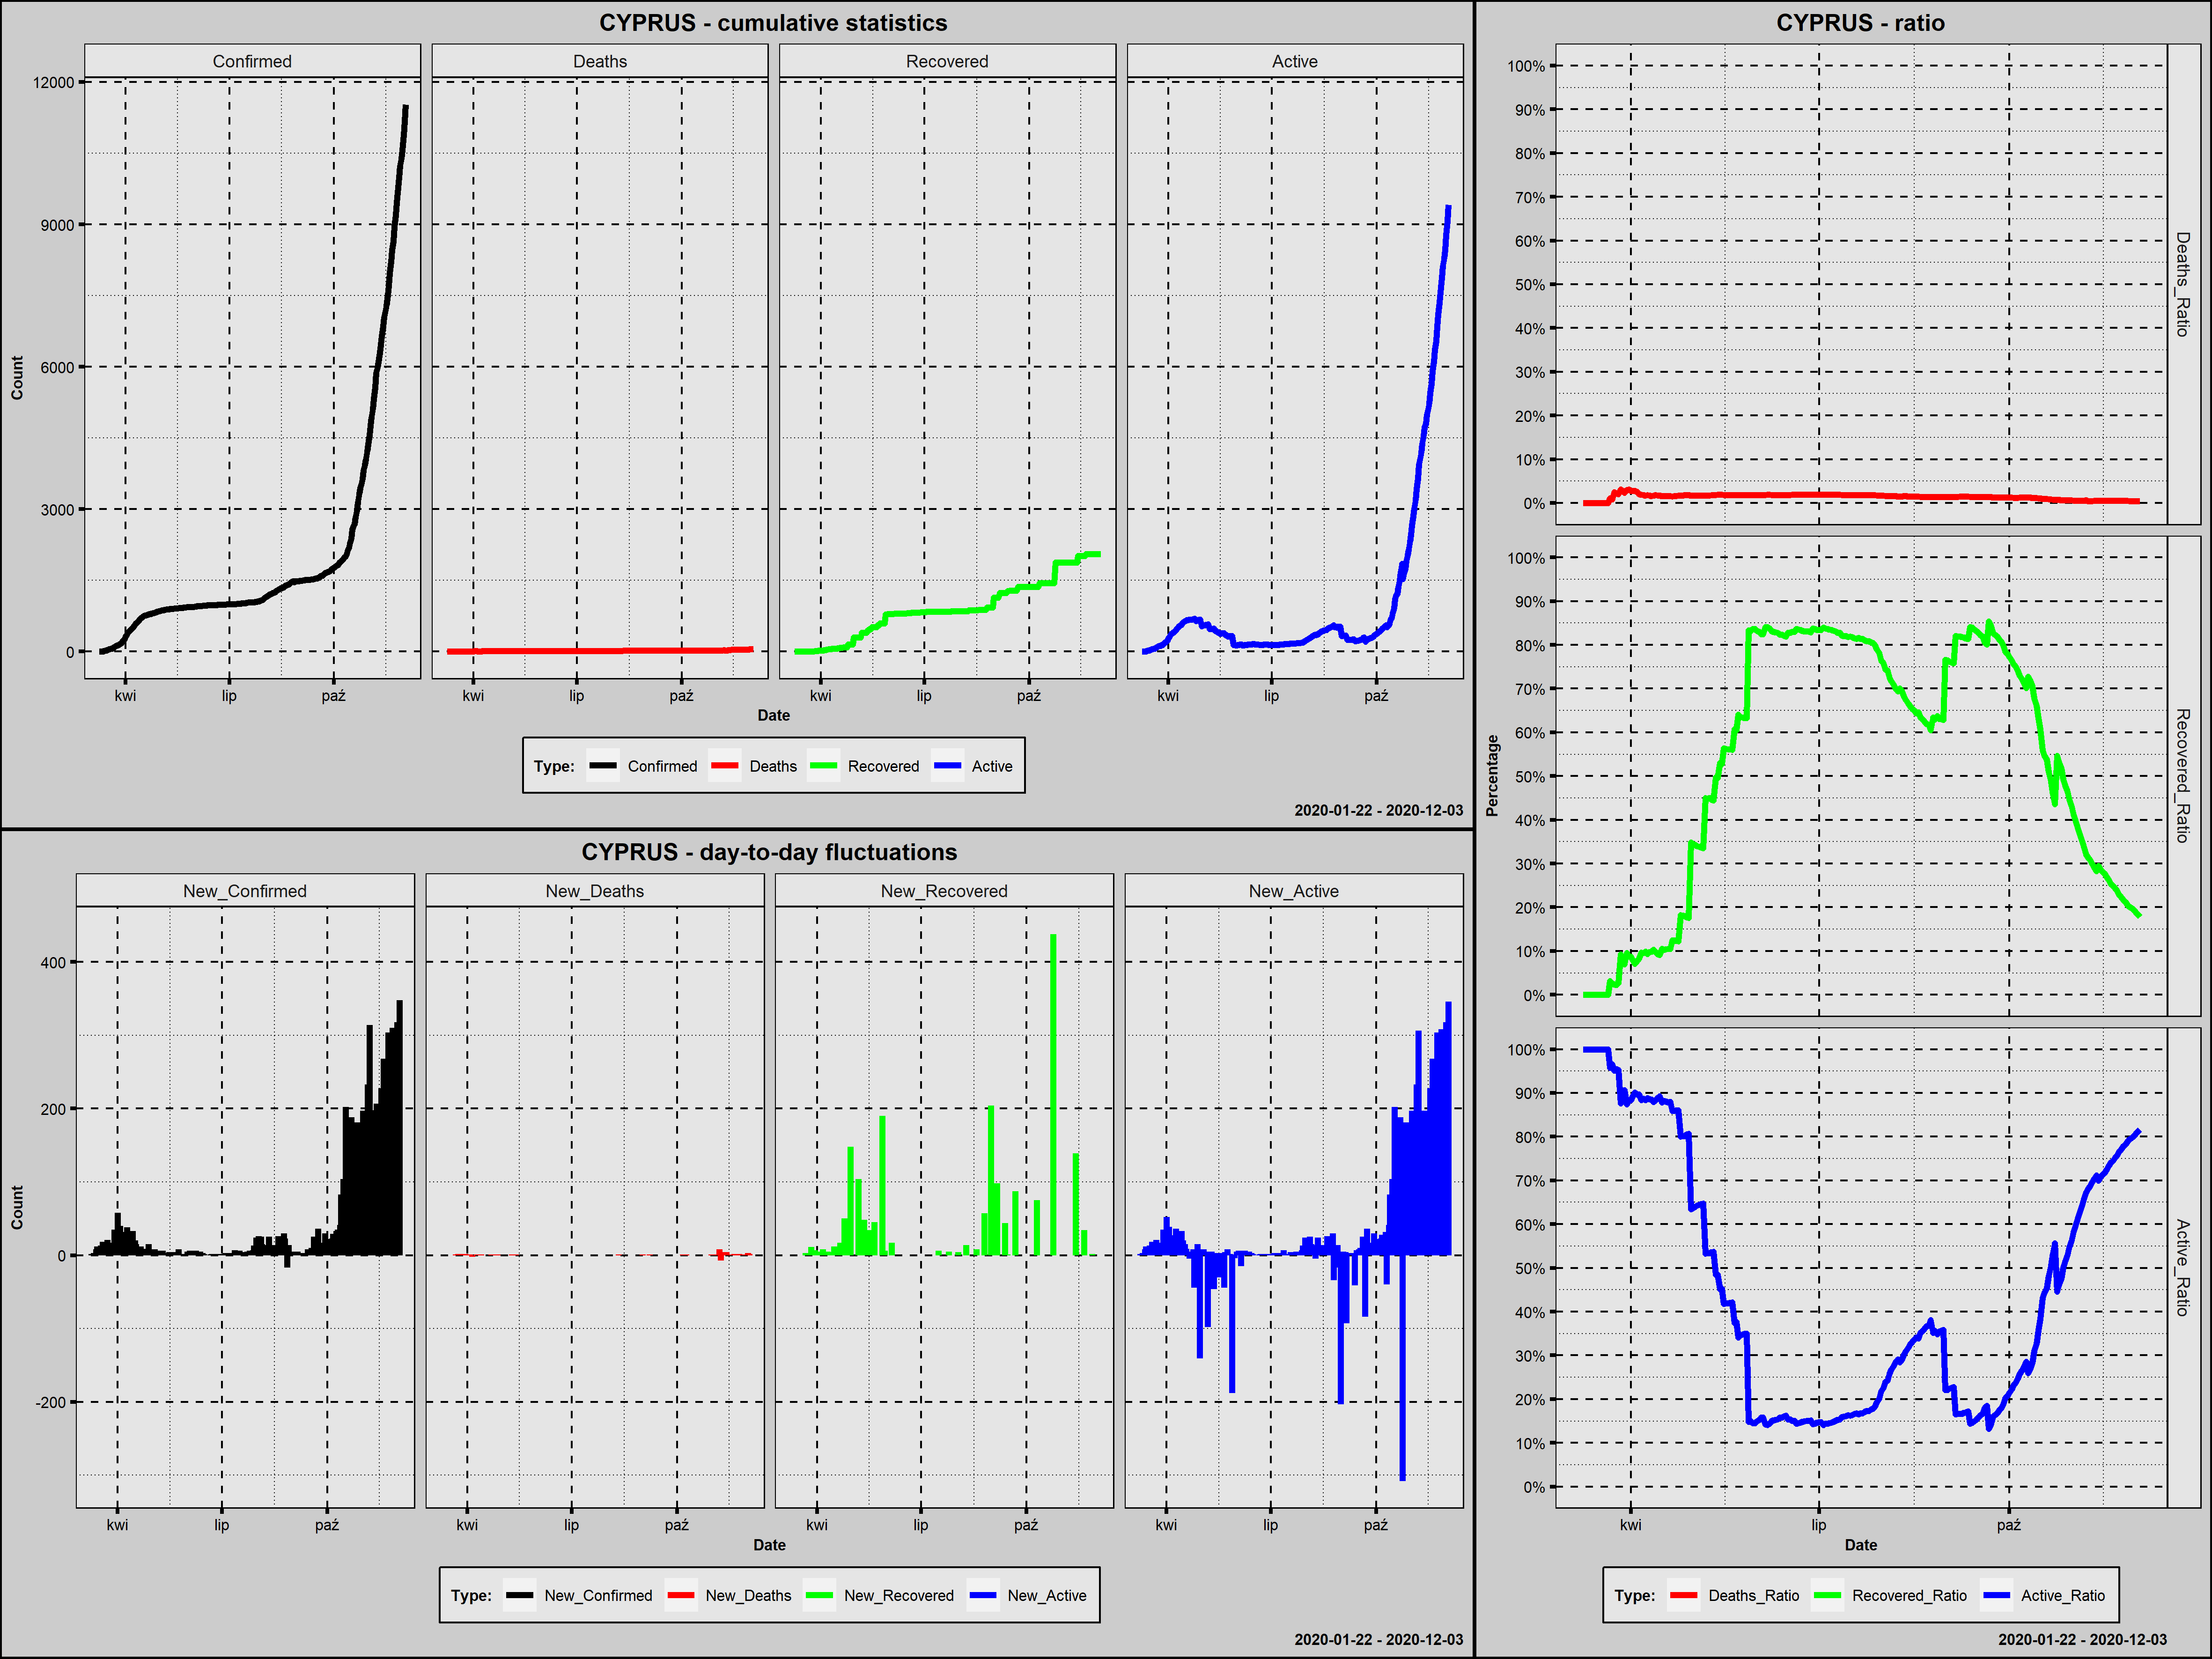

The table this chart was drawn from, first rows:
Country; Date; Confirmed; New_Confirmed; Deaths; New_Deaths; Recovered; New_Recovered; Active; New_Active; Year; Month; Day; Week_Day; Deaths_Ratio; Recovered_Ratio; Active_Ratio; 1_Confirmed; 100_Confirmed; New_Confirmed_Rank; New_Deaths_Rank; New_Recovered_Rank; New_Active_Rank
Cyprus; 2020-03-09; 2; 2; 0; 0; 0; 0; 2; 2; 2020; marzec; 9; poniedziałek; 0,0000; 0,0000; 1,0000; 1; 0; 214,5; 155,5; 162,5; 196,0
Cyprus; 2020-03-10; 3; 1; 0; 0; 0; 0; 3; 1; 2020; marzec; 10; wtorek; 0,0000; 0,0000; 1,0000; 2; 0; 239,0; 155,5; 162,5; 216,5
Cyprus; 2020-03-11; 6; 3; 0; 0; 0; 0; 6; 3; 2020; marzec; 11; środa; 0,0000; 0,0000; 1,0000; 3; 0; 192,0; 155,5; 162,5; 177,0
Cyprus; 2020-03-12; 6; 0; 0; 0; 0; 0; 6; 0; 2020; marzec; 12; czwartek; 0,0000; 0,0000; 1,0000; 4; 0; 259,5; 155,5; 162,5; 234,5
Cyprus; 2020-03-13; 14; 8; 0; 0; 0; 0; 14; 8; 2020; marzec; 13; piątek; 0,0000; 0,0000; 1,0000; 5; 0; 139,0; 155,5; 162,5; 128,5
Cyprus; 2020-03-14; 26; 12; 0; 0; 0; 0; 26; 12; 2020; marzec; 14; sobota; 0,0000; 0,0000; 1,0000; 6; 0; 117,0; 155,5; 162,5; 109,0
Cyprus; 2020-03-15; 26; 0; 0; 0; 0; 0; 26; 0; 2020; marzec; 15; niedziela; 0,0000; 0,0000; 1,0000; 7; 0; 259,5; 155,5; 162,5; 234,5
Cyprus; 2020-03-16; 33; 7; 0; 0; 0; 0; 33; 7; 2020; marzec; 16; poniedziałek; 0,0000; 0,0000; 1,0000; 8; 0; 148,0; 155,5; 162,5; 138,0
Cyprus; 2020-03-17; 46; 13; 0; 0; 0; 0; 46; 13; 2020; marzec; 17; wtorek; 0,0000; 0,0000; 1,0000; 9; 0; 111,5; 155,5; 162,5; 103,0
Cyprus; 2020-03-18; 49; 3; 0; 0; 0; 0; 49; 3; 2020; marzec; 18; środa; 0,0000; 0,0000; 1,0000; 10; 0; 192,0; 155,5; 162,5; 177,0
Cyprus; 2020-03-19; 67; 18; 0; 0; 0; 0; 67; 18; 2020; marzec; 19; czwartek; 0,0000; 0,0000; 1,0000; 11; 0; 90,0; 155,5; 162,5; 84,0
Cyprus; 2020-03-20; 67; 0; 0; 0; 0; 0; 67; 0; 2020; marzec; 20; piątek; 0,0000; 0,0000; 1,0000; 12; 0; 259,5; 155,5; 162,5; 234,5
Cyprus; 2020-03-21; 84; 17; 0; 0; 0; 0; 84; 17; 2020; marzec; 21; sobota; 0,0000; 0,0000; 1,0000; 13; 0; 93,5; 155,5; 162,5; 88,0
Cyprus; 2020-03-22; 95; 11; 1; 1; 3; 3; 91; 7; 2020; marzec; 22; niedziela; 0,0105; 0,0316; 0,9579; 14; 0; 122,0; 26,5; 41,5; 138,0
Cyprus; 2020-03-23; 116; 21; 1; 0; 3; 0; 112; 21; 2020; marzec; 23; poniedziałek; 0,0086; 0,0259; 0,9655; 15; 1; 82,5; 155,5; 162,5; 78,5
Cyprus; 2020-03-24; 124; 8; 3; 2; 3; 0; 118; 6; 2020; marzec; 24; wtorek; 0,0242; 0,0242; 0,9516; 16; 2; 139,0; 7,5; 162,5; 146,0
Cyprus; 2020-03-25; 132; 8; 3; 0; 3; 0; 126; 8; 2020; marzec; 25; środa; 0,0227; 0,0227; 0,9545; 17; 3; 139,0; 155,5; 162,5; 128,5
Cyprus; 2020-03-26; 146; 14; 3; 0; 4; 1; 139; 13; 2020; marzec; 26; czwartek; 0,0205; 0,0274; 0,9521; 18; 4; 105,5; 155,5; 51,5; 103,0
Cyprus; 2020-03-27; 162; 16; 5; 2; 15; 11; 142; 3; 2020; marzec; 27; piątek; 0,0309; 0,0926; 0,8765; 19; 5; 97,5; 7,5; 23,0; 177,0
Cyprus; 2020-03-28; 179; 17; 5; 0; 15; 0; 159; 17; 2020; marzec; 28; sobota; 0,0279; 0,0838; 0,8883; 20; 6; 93,5; 155,5; 162,5; 88,0
Cyprus; 2020-03-29; 214; 35; 5; 0; 15; 0; 194; 35; 2020; marzec; 29; niedziela; 0,0234; 0,0701; 0,9065; 21; 7; 59,5; 155,5; 162,5; 57,5
Cyprus; 2020-03-30; 230; 16; 7; 2; 22; 7; 201; 7; 2020; marzec; 30; poniedziałek; 0,0304; 0,0957; 0,8739; 22; 8; 97,5; 7,5; 28,0; 138,0
Cyprus; 2020-03-31; 262; 32; 8; 1; 23; 1; 231; 30; 2020; marzec; 31; wtorek; 0,0305; 0,0878; 0,8817; 23; 9; 63,5; 26,5; 51,5; 62,0
Cyprus; 2020-04-01; 320; 58; 9; 1; 28; 5; 283; 52; 2020; kwiecień; 1; środa; 0,0281; 0,0875; 0,8844; 24; 10; 51,0; 26,5; 35,0; 50,0
Cyprus; 2020-04-02; 356; 36; 10; 1; 28; 0; 318; 35; 2020; kwiecień; 2; czwartek; 0,0281; 0,0787; 0,8933; 25; 11; 57,5; 26,5; 162,5; 57,5
Cyprus; 2020-04-03; 396; 40; 11; 1; 28; 0; 357; 39; 2020; kwiecień; 3; piątek; 0,0278; 0,0707; 0,9015; 26; 12; 55,0; 26,5; 162,5; 54,0
Cyprus; 2020-04-04; 426; 30; 11; 0; 33; 5; 382; 25; 2020; kwiecień; 4; sobota; 0,0258; 0,0775; 0,8967; 27; 13; 67,0; 155,5; 35,0; 71,0
Cyprus; 2020-04-05; 446; 20; 9; -2; 37; 4; 400; 18; 2020; kwiecień; 5; niedziela; 0,0202; 0,0830; 0,8969; 28; 14; 86,5; 269,0; 39,0; 84,0
Cyprus; 2020-04-06; 465; 19; 9; 0; 45; 8; 411; 11; 2020; kwiecień; 6; poniedziałek; 0,0194; 0,0968; 0,8839; 29; 15; 89,0; 155,5; 26,5; 113,5
Cyprus; 2020-04-07; 494; 29; 9; 0; 47; 2; 438; 27; 2020; kwiecień; 7; wtorek; 0,0182; 0,0951; 0,8866; 30; 16; 70,0; 155,5; 45,5; 66,5
Cyprus; 2020-04-08; 526; 32; 9; 0; 52; 5; 465; 27; 2020; kwiecień; 8; środa; 0,0171; 0,0989; 0,8840; 31; 17; 63,5; 155,5; 35,0; 66,5
Cyprus; 2020-04-09; 564; 38; 10; 1; 53; 1; 501; 36; 2020; kwiecień; 9; czwartek; 0,0177; 0,0940; 0,8883; 32; 18; 56,0; 26,5; 51,5; 55,5
Cyprus; 2020-04-10; 595; 31; 10; 0; 58; 5; 527; 26; 2020; kwiecień; 10; piątek; 0,0168; 0,0975; 0,8857; 33; 19; 65,0; 155,5; 35,0; 68,5
Cyprus; 2020-04-11; 616; 21; 10; 0; 61; 3; 545; 18; 2020; kwiecień; 11; sobota; 0,0162; 0,0990; 0,8847; 34; 20; 82,5; 155,5; 41,5; 84,0
Cyprus; 2020-04-12; 633; 17; 11; 1; 65; 4; 557; 12; 2020; kwiecień; 12; niedziela; 0,0174; 0,1027; 0,8799; 35; 21; 93,5; 26,5; 39,0; 109,0
Cyprus; 2020-04-13; 662; 29; 12; 1; 65; 0; 585; 28; 2020; kwiecień; 13; poniedziałek; 0,0181; 0,0982; 0,8837; 36; 22; 70,0; 26,5; 162,5; 64,5
Cyprus; 2020-04-14; 695; 33; 12; 0; 65; 0; 618; 33; 2020; kwiecień; 14; wtorek; 0,0173; 0,0935; 0,8892; 37; 23; 61,5; 155,5; 162,5; 59,0
Cyprus; 2020-04-15; 715; 20; 12; 0; 65; 0; 638; 20; 2020; kwiecień; 15; środa; 0,0168; 0,0909; 0,8923; 38; 24; 86,5; 155,5; 162,5; 81,0
Cyprus; 2020-04-16; 735; 20; 12; 0; 77; 12; 646; 8; 2020; kwiecień; 16; czwartek; 0,0163; 0,1048; 0,8789; 39; 25; 86,5; 155,5; 22,0; 128,5
Cyprus; 2020-04-17; 750; 15; 12; 0; 77; 0; 661; 15; 2020; kwiecień; 17; piątek; 0,0160; 0,1027; 0,8813; 40; 26; 100,5; 155,5; 162,5; 92,5
Cyprus; 2020-04-18; 761; 11; 12; 0; 79; 2; 670; 9; 2020; kwiecień; 18; sobota; 0,0158; 0,1038; 0,8804; 41; 27; 122,0; 155,5; 45,5; 123,5
Cyprus; 2020-04-19; 767; 6; 12; 0; 81; 2; 674; 4; 2020; kwiecień; 19; niedziela; 0,0156; 0,1056; 0,8787; 42; 28; 158,0; 155,5; 45,5; 163,5
Cyprus; 2020-04-20; 772; 5; 12; 0; 81; 0; 679; 5; 2020; kwiecień; 20; poniedziałek; 0,0155; 0,1049; 0,8795; 43; 29; 168,5; 155,5; 162,5; 153,5
Cyprus; 2020-04-21; 784; 12; 12; 0; 98; 17; 674; -5; 2020; kwiecień; 21; wtorek; 0,0153; 0,1250; 0,8597; 44; 30; 117,0; 155,5; 19,5; 247,5
Cyprus; 2020-04-22; 790; 6; 13; 1; 98; 0; 679; 5; 2020; kwiecień; 22; środa; 0,0165; 0,1241; 0,8595; 45; 31; 158,0; 26,5; 162,5; 153,5
Cyprus; 2020-04-23; 795; 5; 13; 0; 98; 0; 684; 5; 2020; kwiecień; 23; czwartek; 0,0164; 0,1233; 0,8604; 46; 32; 168,5; 155,5; 162,5; 153,5
Cyprus; 2020-04-24; 804; 9; 14; 1; 98; 0; 692; 8; 2020; kwiecień; 24; piątek; 0,0174; 0,1219; 0,8607; 47; 33; 133,0; 26,5; 162,5; 128,5
Cyprus; 2020-04-25; 810; 6; 14; 0; 148; 50; 648; -44; 2020; kwiecień; 25; sobota; 0,0173; 0,1827; 0,8000; 48; 34; 158,0; 155,5; 11,0; 261,5
Cyprus; 2020-04-26; 817; 7; 14; 0; 148; 0; 655; 7; 2020; kwiecień; 26; niedziela; 0,0171; 0,1812; 0,8017; 49; 35; 148,0; 155,5; 162,5; 138,0
Cyprus; 2020-04-27; 822; 5; 15; 1; 148; 0; 659; 4; 2020; kwiecień; 27; poniedziałek; 0,0182; 0,1800; 0,8017; 50; 36; 168,5; 26,5; 162,5; 163,5
Cyprus; 2020-04-28; 837; 15; 15; 0; 148; 0; 674; 15; 2020; kwiecień; 28; wtorek; 0,0179; 0,1768; 0,8053; 51; 37; 100,5; 155,5; 162,5; 92,5
Cyprus; 2020-04-29; 843; 6; 15; 0; 148; 0; 680; 6; 2020; kwiecień; 29; środa; 0,0178; 0,1756; 0,8066; 52; 38; 158,0; 155,5; 162,5; 146,0
Cyprus; 2020-04-30; 850; 7; 15; 0; 296; 148; 539; -141; 2020; kwiecień; 30; czwartek; 0,0176; 0,3482; 0,6341; 53; 39; 148,0; 155,5; 4,0; 267,0
Cyprus; 2020-05-01; 857; 7; 15; 0; 296; 0; 546; 7; 2020; maj; 1; piątek; 0,0175; 0,3454; 0,6371; 54; 40; 148,0; 155,5; 162,5; 138,0
Cyprus; 2020-05-02; 864; 7; 15; 0; 296; 0; 553; 7; 2020; maj; 2; sobota; 0,0174; 0,3426; 0,6400; 55; 41; 148,0; 155,5; 162,5; 138,0
Cyprus; 2020-05-03; 872; 8; 15; 0; 296; 0; 561; 8; 2020; maj; 3; niedziela; 0,0172; 0,3394; 0,6433; 56; 42; 139,0; 155,5; 162,5; 128,5
Cyprus; 2020-05-04; 874; 2; 15; 0; 296; 0; 563; 2; 2020; maj; 4; poniedziałek; 0,0172; 0,3387; 0,6442; 57; 43; 214,5; 155,5; 162,5; 196,0
Cyprus; 2020-05-05; 878; 4; 15; 0; 296; 0; 567; 4; 2020; maj; 5; wtorek; 0,0171; 0,3371; 0,6458; 58; 44; 178,5; 155,5; 162,5; 163,5
Cyprus; 2020-05-06; 883; 5; 15; 0; 296; 0; 572; 5; 2020; maj; 6; środa; 0,0170; 0,3352; 0,6478; 59; 45; 168,5; 155,5; 162,5; 153,5
Cyprus; 2020-05-07; 889; 6; 15; 0; 400; 104; 474; -98; 2020; maj; 7; czwartek; 0,0169; 0,4499; 0,5332; 60; 46; 158,0; 155,5; 6,0; 266,0
... 210 more rows
